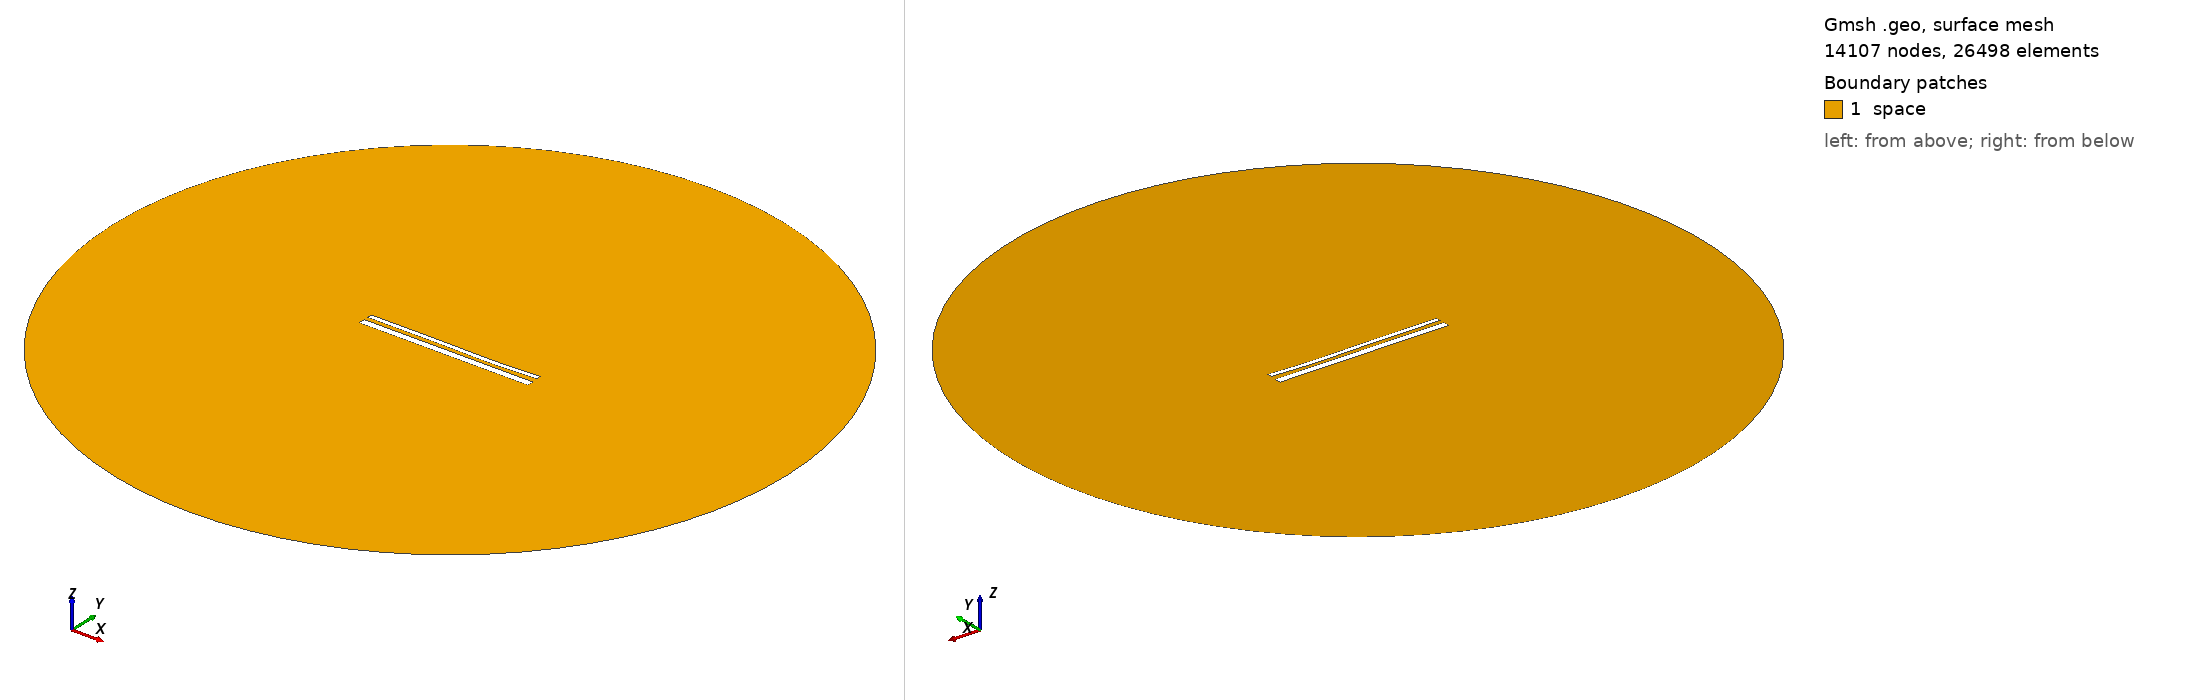

Gmsh geometry script, surface-meshed: 14107 nodes, 26498 surface elements. Boundary patches (legend numbers): 1 space. Left view from above one corner, right view from below the opposite corner. Legend entries are the model's physical surfaces. The drawing asked Gmsh for element sizes between 1% and 20% of the model's largest extent; the script's own settings can give other sizes.

=== 14647.geo (drawn) ===
//---------------------------------------
// Geometry kernel
//---------------------------------------

SetFactory("OpenCASCADE");



//---------------------------------------
// Parameters of the geometry
//---------------------------------------

// Overetch of the upper plate
overetch = 0.5;

// Distance between the plates
distance = 2.25;

// Discretization over the x axis (for the deformation)
nx = 50; 

// Length of the plate
L = 100 - overetch; 

// Number of modes
n = 4; 

// 1st mode coefficient
coeff(1) = 0.0;
beta(1) = 0.596864 * 3.1415926535 / L;

// 2nd mode coefficient
coeff(2) = -0.15;
beta(2) = 1.49418 * 3.1415926535 / L;

// 3rd mode coefficient
coeff(3) = 0.15;
beta(3) = 2.50025 * 3.1415926535 / L;

// 4th mode coefficient
coeff(4) = -0.075;
beta(4) = 3.49999 * 3.1415926535 / L;



//---------------------------------------
// Upper plate (deformed rectangle)
//---------------------------------------

// Coordiantes of the upper plate
xmin = -50;
xmax = 50 - overetch;

// Height of the upper plate
yheight = 4 - 2 * overetch;

// Indexes of the points
UpperID[] = {};
LowerID[] = {};
LeftID[] = {};
RightID[] = {};

// Point index
p = 1;

// Horizontal edges
For i In {1:nx}
    x = xmin + (i-1)*(xmax - xmin)/(nx-1);

    y_bottom = distance / 2 + overetch;
    For j In {1:n}
        C = (Cosh(beta(j)*L) + Cos(beta(j)*L)) / (Sinh(beta(j)*L) + Sin(beta(j)*L));
        y_bottom  = y_bottom + coeff(j) * (Cosh(beta(j)*(x+50)) - Cos(beta(j)*(x+50)) - C * (Sinh(beta(j)*(x+50)) - Sin(beta(j)*(x+50))));
    EndFor

    y_top = y_bottom + yheight;

    Point(p) = {x, y_top, 0, 1.0};
    UpperID[i] = p;
    p = p + 1;

    Point(p) = {x, y_bottom, 0, 1.0};
    LowerID[i] = p;
    p = p + 1;
EndFor

// Create point lists
UpperPts[] = {}; LowerPts[] = {};
For i In {1:nx}
  UpperPts[] += {UpperID[i]};
  LowerPts[] += {LowerID[i]};
EndFor

// Build splines
Spline(1) = {UpperPts[]};
Spline(2) = {LowerPts[]};
Line(3) = {LowerPts[nx-1], UpperPts[nx-1]};
Line(4) = {LowerPts[0], UpperPts[0]};

// Build the plane surface
Curve Loop(1) = {2, 3, -1, -4};
Plane Surface(1) = {1};



//---------------------------------------
// Lower plate (rectangle)
//---------------------------------------

// Vertices
Point(1001) = {-50, -1, 0, 1.0};
Point(1002) = { 50, -1, 0, 1.0};
Point(1003) = { 50,  -5, 0, 1.0};
Point(1004) = {-50,  -5, 0, 1.0};

// Edges
Line(5) = {1001, 1002};
Line(6) = {1002, 1003};
Line(7) = {1003, 1004};
Line(8) = {1004, 1001};

// Plane surface
Line Loop(2) = {5, 6, 7, 8};
Plane Surface(2) = {2}; 



//---------------------------------------
// Outer (fictious) boundary
//---------------------------------------

// Points
Point(1005) = {0, 0, 0};       // Center
Point(1006) = {200, 0, 0};     // Start point
Point(1007) = {0, 200, 0};     // 90 degrees
Point(1008) = {-200, 0, 0};    // 180 degrees
Point(1009) = {0, -200, 0};    // 270 degrees

// Circle arcs (each needs start, center, end)
Circle(9) = {1006, 1005, 1007};
Circle(10) = {1007, 1005, 1008};
Circle(11) = {1008, 1005, 1009};
Circle(12) = {1009, 1005, 1006};

// Plane surface for the entire domain
Curve Loop(3) = {9, 10, 11, 12};
Surface(3) = {3};

// Subtract the plates from the whole domain to obtain the actual domain where we want to solve the equations
BooleanDifference{ Surface{3}; Delete; }{ Surface{1}; Surface{2}; Delete; }




//---------------------------------------
// Transfinite Lines/Curves
//---------------------------------------

// Set the number of points on the boundaries
r = 7;

// Plates
Transfinite Curve {1, 2} = 50*r Using Progression 1;
Transfinite Curve {3, 4} = 2*r Using Progression 1;
Transfinite Line {5, 7} = 50*r Using Progression 1;
Transfinite Line {6, 8} = 2*r Using Progression 1;

// Outer boundary
Transfinite Line {9, 10, 11, 12} = 20 Using Progression 1;



//---------------------------------------
// Physical groups
//---------------------------------------                

// Physical curves (boundaries)
Physical Line("force_segment", 10) = {2};
Physical Line("upper_plate", 11) = {1, 3, 4};
Physical Line("lower_plate", 12) = {5, 6, 7, 8};
Physical Line("boundary", 20) = {9, 10, 11, 12};

// Physical Surfaces
Physical Surface("space", 30) = {3};



//---------------------------------------
// 6. Generate the Mesh
//---------------------------------------

// 2D mesh generation
Mesh 2;
